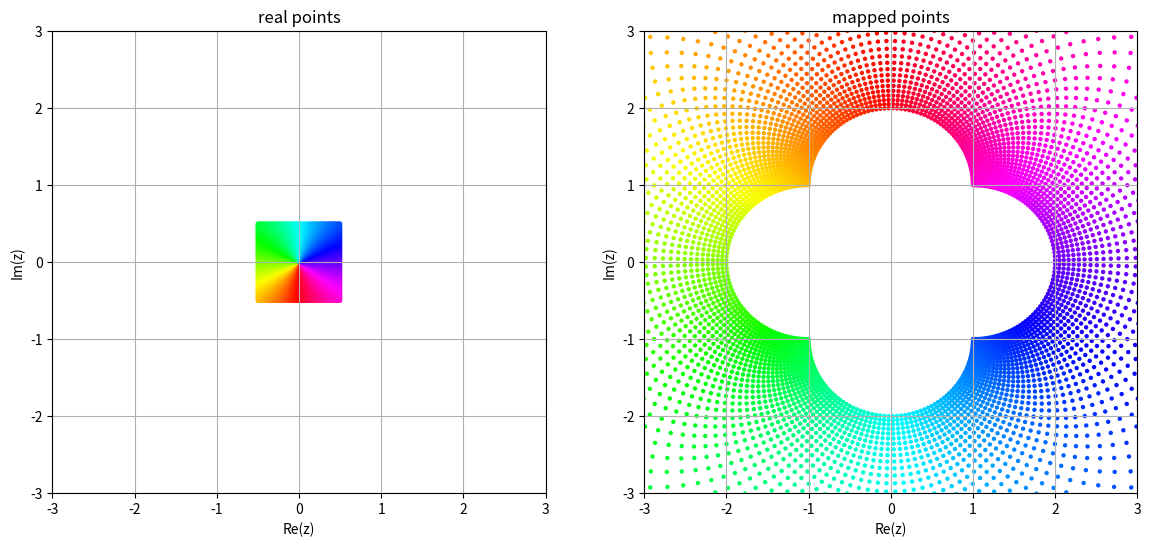

Write the Python code that produced this figure.
import matplotlib.pyplot as plt
import numpy as np

u = np.linspace(-0.5, 0.5, 80)
v = np.linspace(-0.5, 0.5, 80)
uu, vv = np.meshgrid(u, v)
z0 = uu + 1j * vv
z = 1 / z0
T = np.arctan2(uu, vv)

plt.figure(figsize=(14, 6))
plt.subplot(1, 2, 1)
plt.scatter(uu, vv, c=T, s=10, lw=0, cmap='hsv')
plt.title('real points')
plt.xlabel('Re(z)')
plt.ylabel('Im(z)')
plt.xlim(-3, 3)
plt.ylim(-3, 3)
plt.grid(True)

plt.subplot(1, 2, 2)
plt.scatter(np.real(z), np.imag(z), c=T, s=10, lw=0, cmap='hsv')
plt.title('mapped points')
plt.xlabel('Re(z)')
plt.ylabel('Im(z)')
plt.xlim(-3, 3)
plt.ylim(-3, 3)
plt.grid(True)
plt.show()
